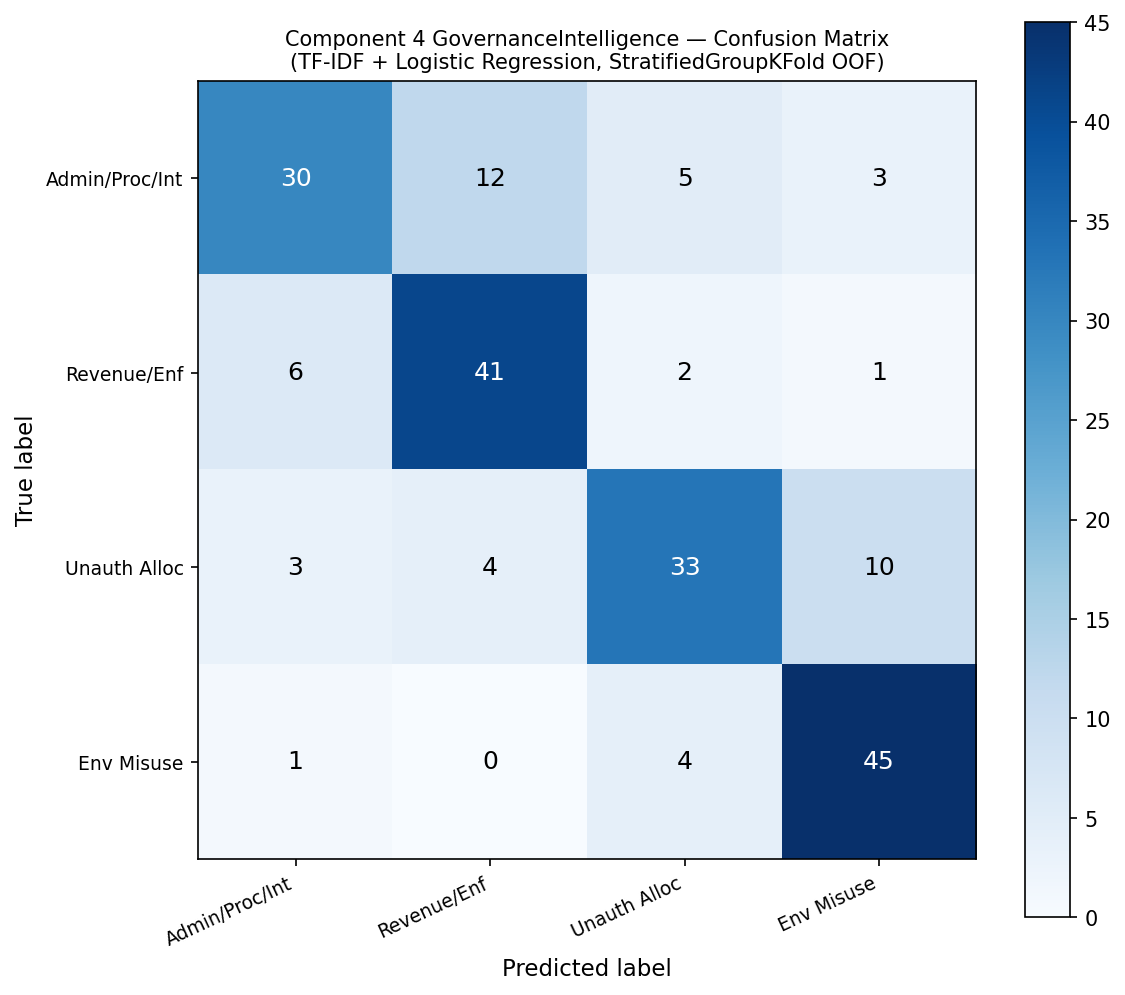

The table this chart was drawn from, first rows:
, Administrative / Procedural / Integrity, Lease Revenue / Payment / Enforcement, Unauthorized Allocation / Transfer / Use, Protected / Environmental Lease Misuse
Administrative / Procedural / Integrity, 30, 12, 5, 3
Lease Revenue / Payment / Enforcement, 6, 41, 2, 1
Unauthorized Allocation / Transfer / Use, 3, 4, 33, 10
Protected / Environmental Lease Misuse, 1, 0, 4, 45
